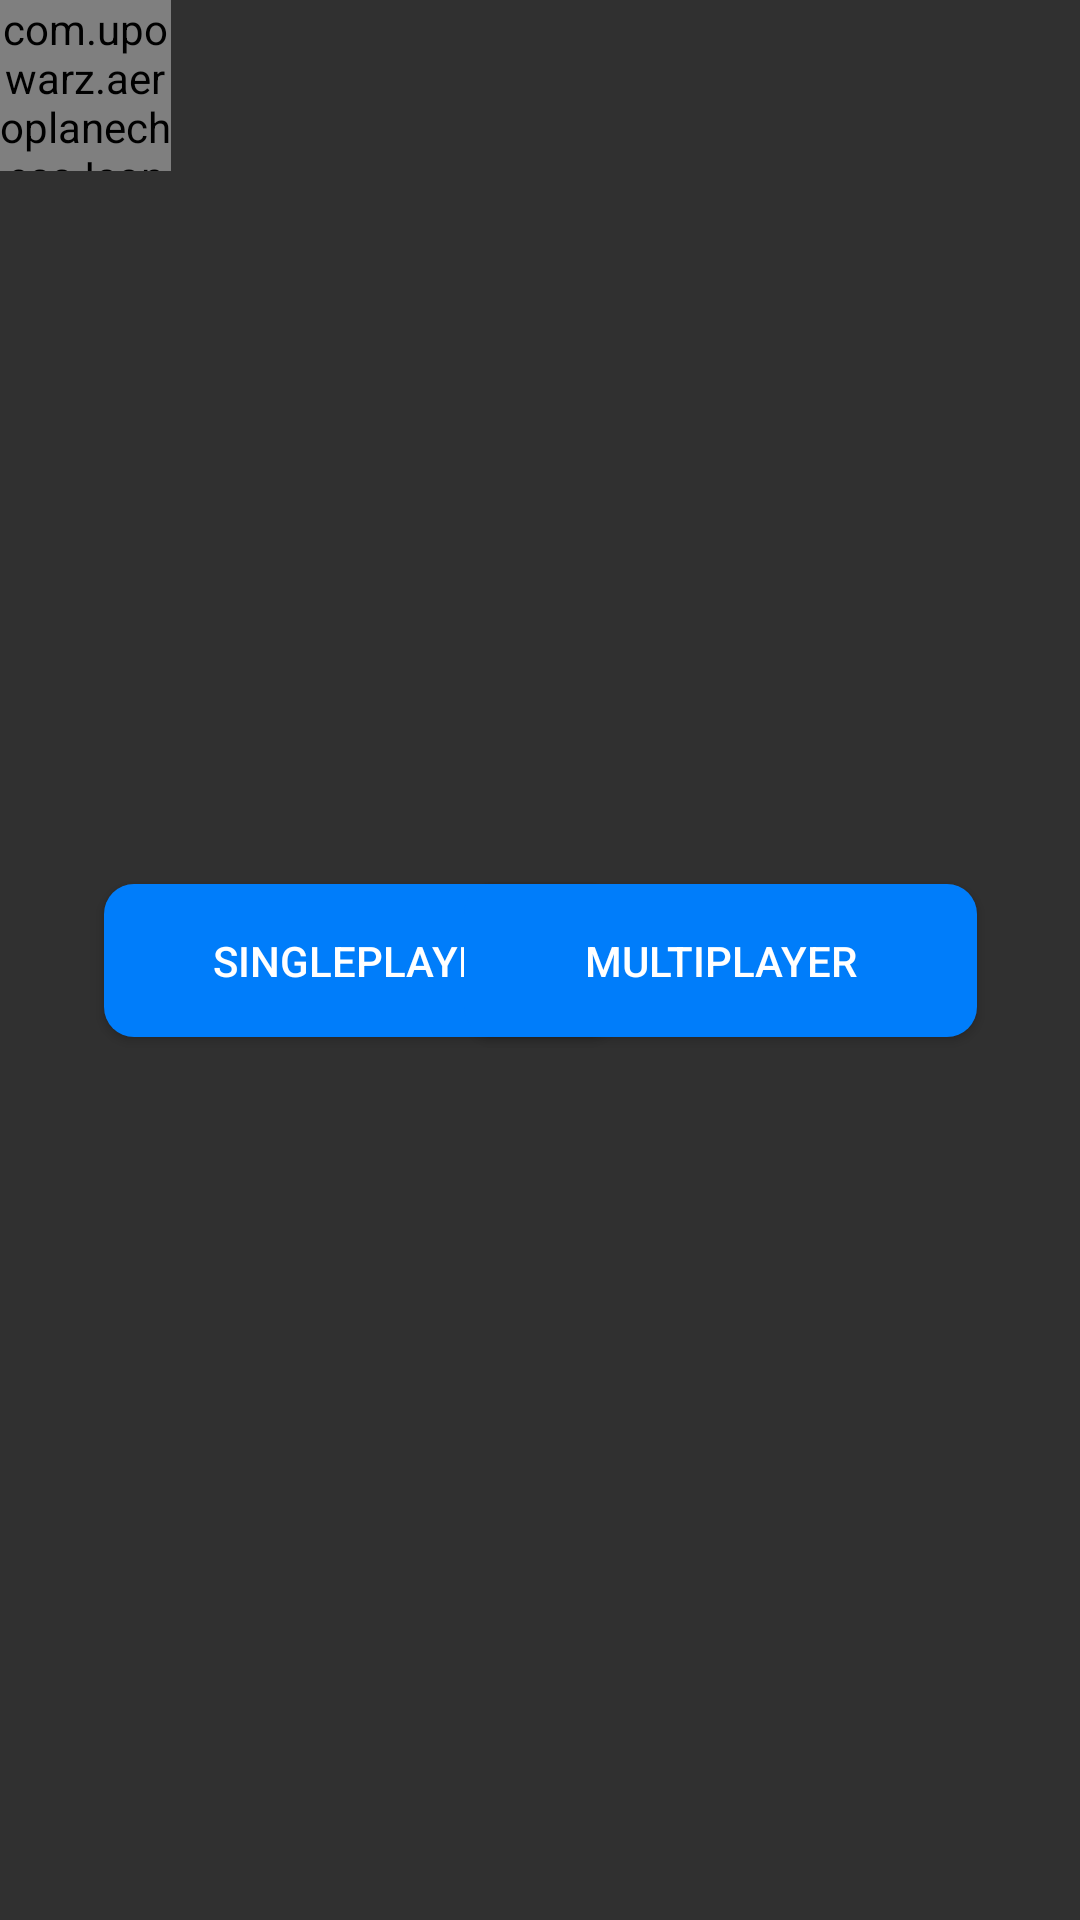

Produce the Android XML layout that renders to this screen, including the resource entries it uses.
<!-- AndroidManifest.xml: application theme Theme.AppCompat.NoActionBar -->
<!-- res/layout/activity_menu_page.xml -->
<?xml version="1.0" encoding="utf-8"?>
<androidx.constraintlayout.widget.ConstraintLayout xmlns:android="http://schemas.android.com/apk/res/android"
    xmlns:app="http://schemas.android.com/apk/res-auto"
    xmlns:tools="http://schemas.android.com/tools"
    android:layout_width="match_parent"
    android:layout_height="match_parent"
    tools:context=".MenuPage">

    <Button
        android:id="@+id/btnSingle"
        android:layout_width="171dp"
        android:layout_height="51dp"
        android:text="SinglePlayer"
        app:layout_constraintBottom_toBottomOf="parent"
        app:layout_constraintEnd_toEndOf="parent"
        app:layout_constraintHorizontal_bias="0.183"
        app:layout_constraintStart_toStartOf="parent"
        app:layout_constraintTop_toTopOf="parent"
        android:background="@drawable/selector_normal_button"/>

    <Button
        android:id="@+id/btnMultiply"
        android:layout_width="171dp"
        android:layout_height="51dp"
        android:text="Multiplayer"
        app:layout_constraintBottom_toBottomOf="parent"
        app:layout_constraintEnd_toEndOf="parent"
        app:layout_constraintHorizontal_bias="0.819"
        app:layout_constraintStart_toStartOf="parent"
        app:layout_constraintTop_toTopOf="parent"
        android:background="@drawable/selector_normal_button"/>

    <com.upowarz.aeroplanechess.IconButton
        android:id="@+id/btnBackMenu"
        android:layout_width="57dp"
        android:layout_height="57dp"
        android:scaleType="fitXY"
        android:text="@string/back"
        android:background="@null"
        app:layout_constraintStart_toStartOf="parent"
        app:layout_constraintTop_toTopOf="parent"
         />

</androidx.constraintlayout.widget.ConstraintLayout>
<!-- resources referenced by this layout -->
<resources>
  <!-- drawable selector_normal_button (drawable) -->
  <?xml version="1.0" encoding="utf-8"?>
  <selector xmlns:android="http://schemas.android.com/apk/res/android">
      <item android:drawable="@drawable/style_normal_button" android:state_pressed="false"></item>
      <item android:drawable="@drawable/style_pressed_button" android:state_pressed="true"></item>
  </selector>
  <string name="back"></string>
  <!-- drawable style_normal_button (drawable) -->
  <?xml version="1.0" encoding="utf-8"?>
  <shape xmlns:android="http://schemas.android.com/apk/res/android"
      android:shape="rectangle">
      <corners android:radius="10dp"></corners>
      <solid android:color="#007DFA"></solid>
  </shape>
  <!-- drawable style_pressed_button (drawable) -->
  <?xml version="1.0" encoding="utf-8"?>
  <shape android:shape="rectangle" xmlns:android="http://schemas.android.com/apk/res/android">
      <corners android:radius="10dp"></corners>
      <solid android:color="#81BEF7"></solid>
  </shape>
</resources>
